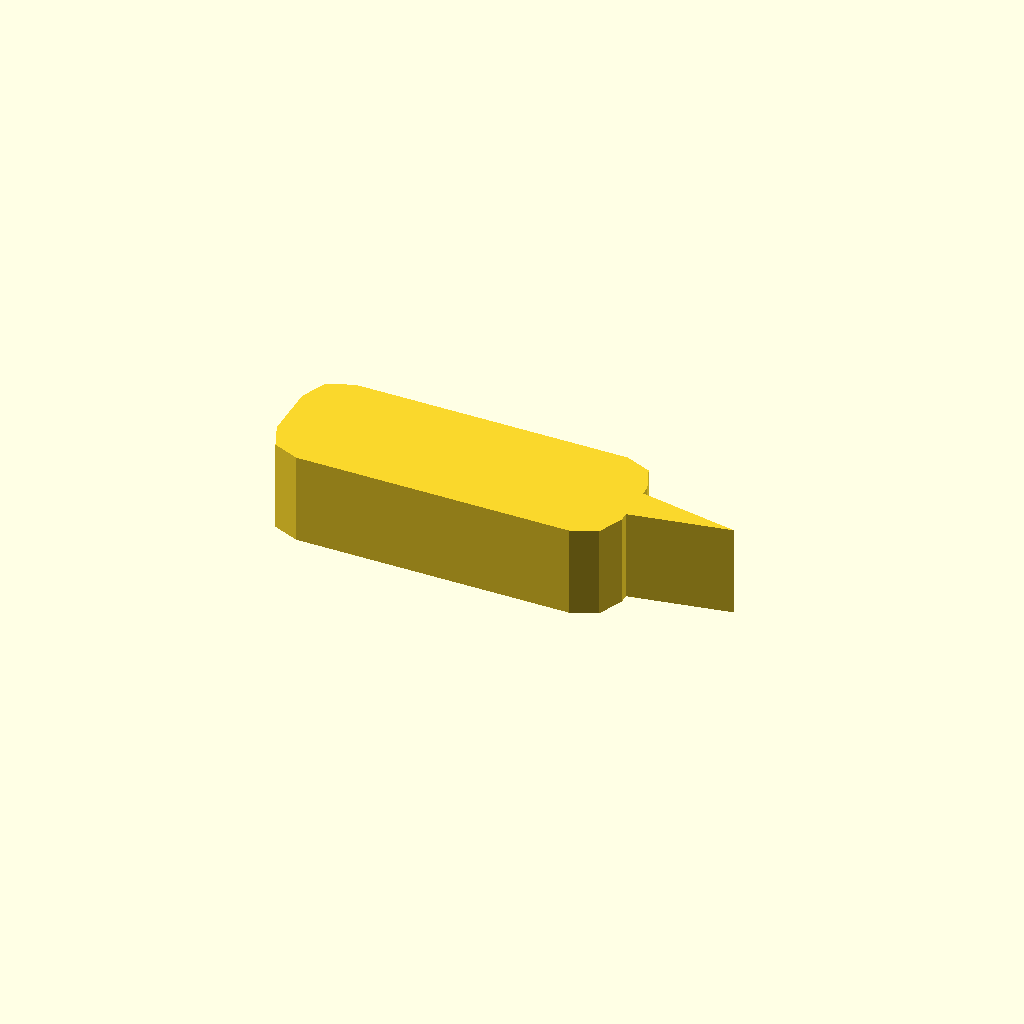
Cell 1 — every parameter at its default value.
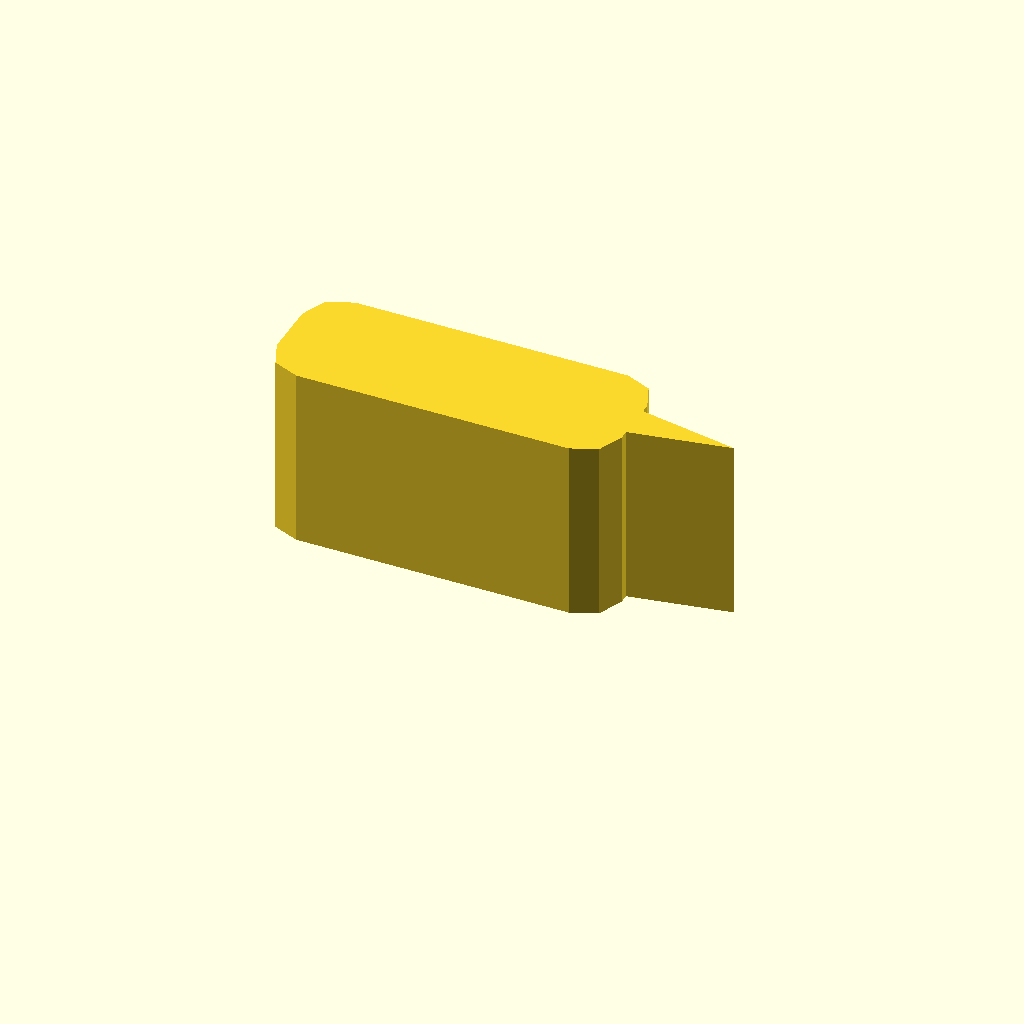
Cell 2: the same model with profile_height = 20.
All cells are drawn from one camera (rotation 55°, 0°, 25°, orthographic, colour scheme Cornfield), so only the parameter changes between them.
OpenSCAD source file optional_data/data/sketch1/pawls/part_0067.scad:
$fn = 32;

// ----------------------------------------------------------------------
// Ratchet pawl: 38 x 14 mm body, beak 11 mm с правого торца
// ----------------------------------------------------------------------

// --- parameters (mm) ---
profile_height = 10;      // extrusion height
profile_points = 15;      // points of the closed outline

profile = [[0, 4], [1.172, 1.172], [4, 0], [34, 0], [36.828, 1.172], [38, 4], [38, 5], [49, 7], [38, 9], [38, 10], [36.828, 12.828], [34, 14], [4, 14], [1.172, 12.828], [0, 10]];  // single closed polygon, 15 points, counter clockwise

// --- the one profile operation ---
linear_extrude(height = profile_height) polygon(points = profile);
Customizer parameters (derived from the source; name, type, default, range or options):
profile_height: number, default 10
profile_points: number, default 15
